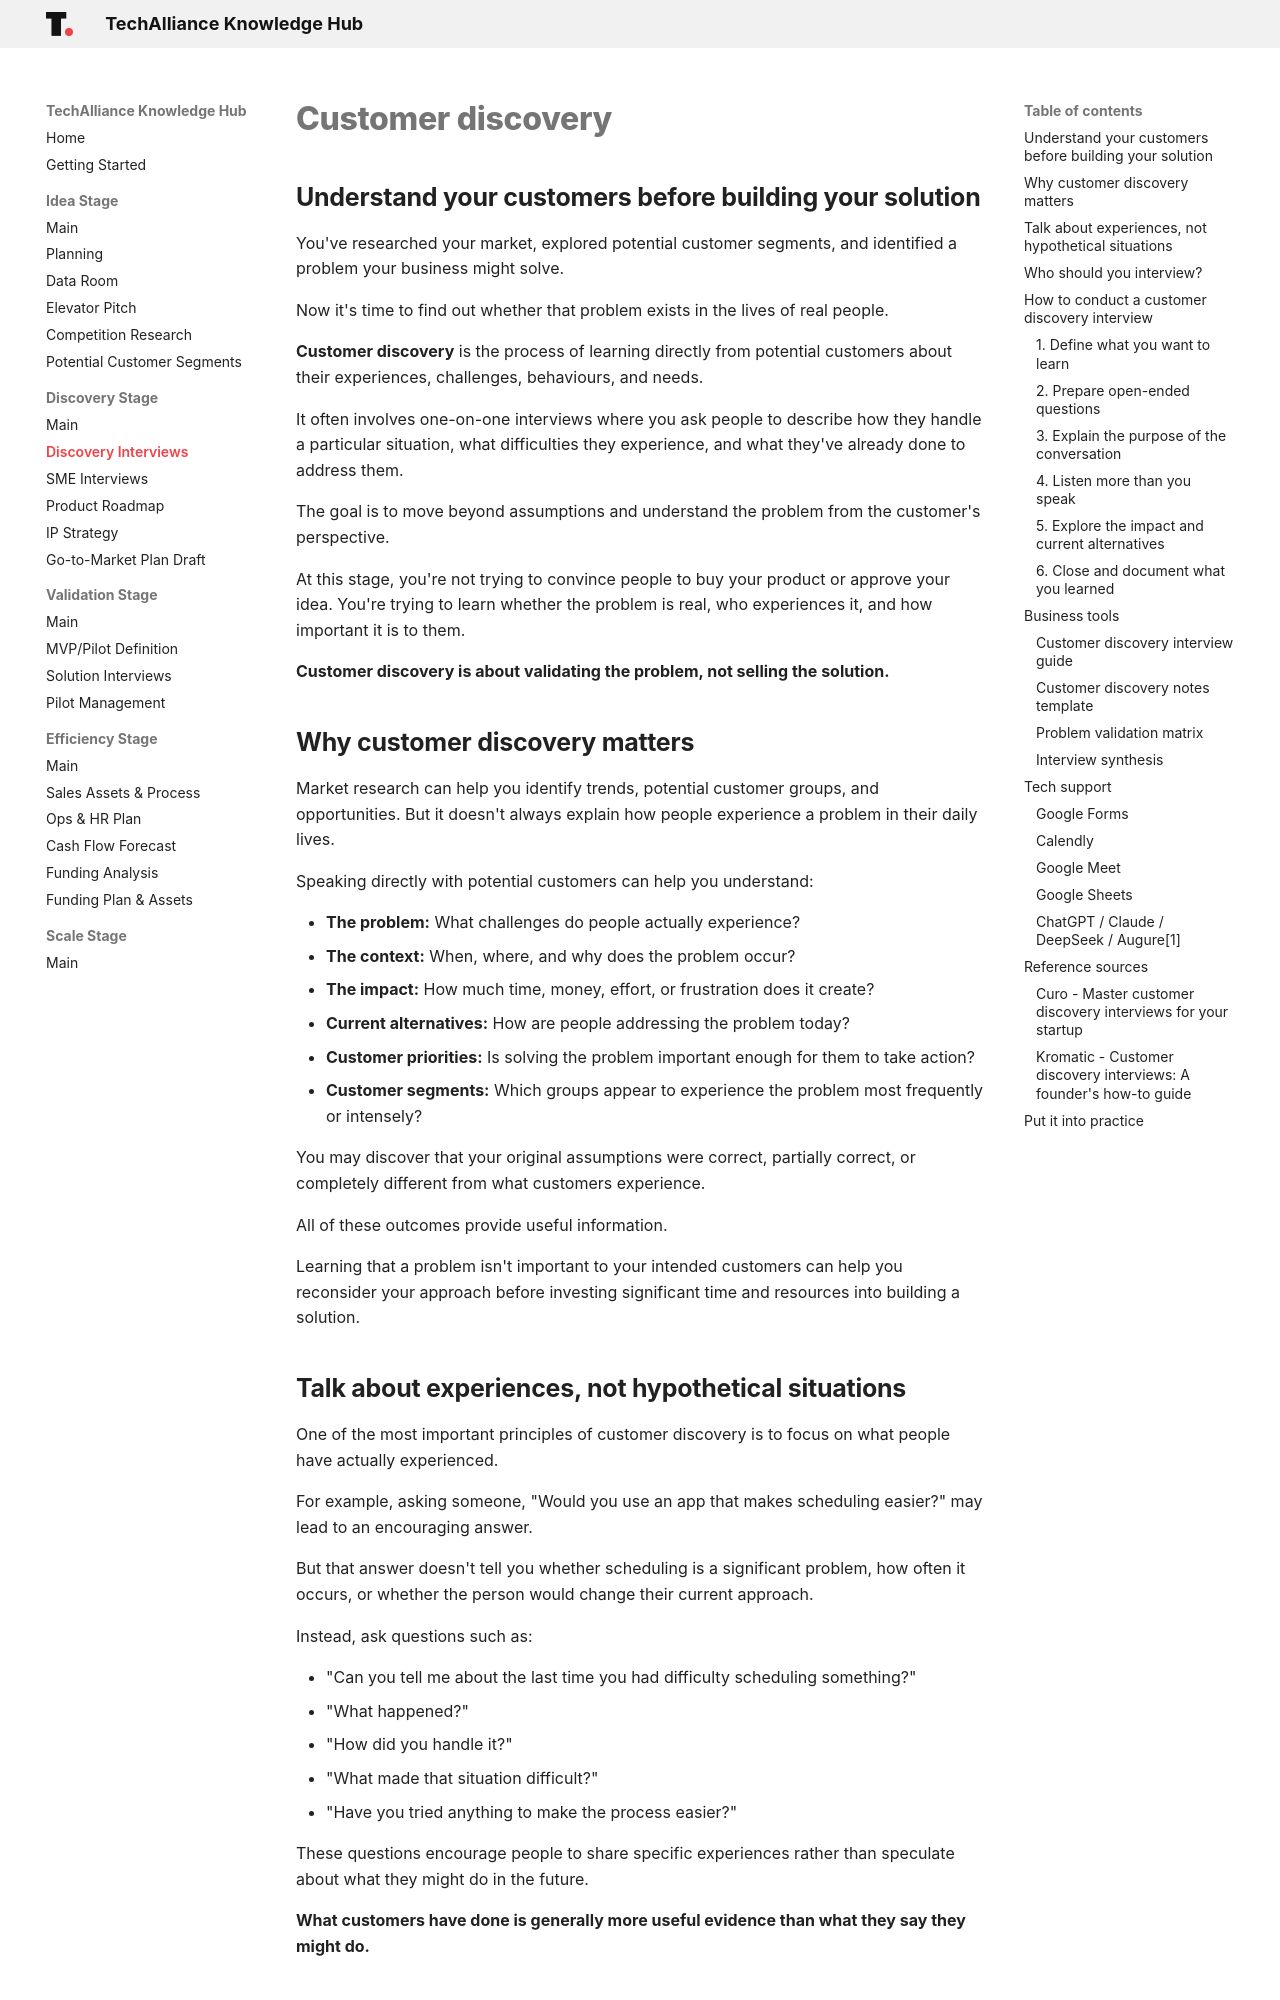

repository: techallianceswo/knowledge-hub · page: discovery/discovery-interviews/index.html · generator: mkdocs

# Customer discovery

## Understand your customers before building your solution

You've researched your market, explored potential customer segments, and identified a problem your business might solve.

Now it's time to find out whether that problem exists in the lives of real people.

**Customer discovery** is the process of learning directly from potential customers about their experiences, challenges, behaviours, and needs.

It often involves one-on-one interviews where you ask people to describe how they handle a particular situation, what difficulties they experience, and what they've already done to address them.

The goal is to move beyond assumptions and understand the problem from the customer's perspective.

At this stage, you're not trying to convince people to buy your product or approve your idea. You're trying to learn whether the problem is real, who experiences it, and how important it is to them.

**Customer discovery is about validating the problem, not selling the solution.**

## Why customer discovery matters

Market research can help you identify trends, potential customer groups, and opportunities. But it doesn't always explain how people experience a problem in their daily lives.

Speaking directly with potential customers can help you understand:

- **The problem:** What challenges do people actually experience?
- **The context:** When, where, and why does the problem occur?
- **The impact:** How much time, money, effort, or frustration does it create?
- **Current alternatives:** How are people addressing the problem today?
- **Customer priorities:** Is solving the problem important enough for them to take action?
- **Customer segments:** Which groups appear to experience the problem most frequently or intensely?

You may discover that your original assumptions were correct, partially correct, or completely different from what customers experience.

All of these outcomes provide useful information.

Learning that a problem isn't important to your intended customers can help you reconsider your approach before investing significant time and resources into building a solution.
